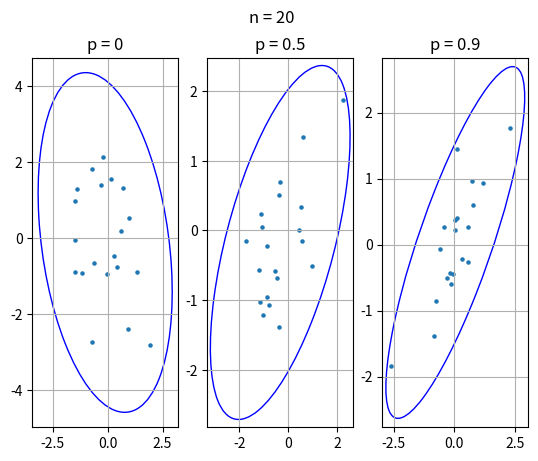
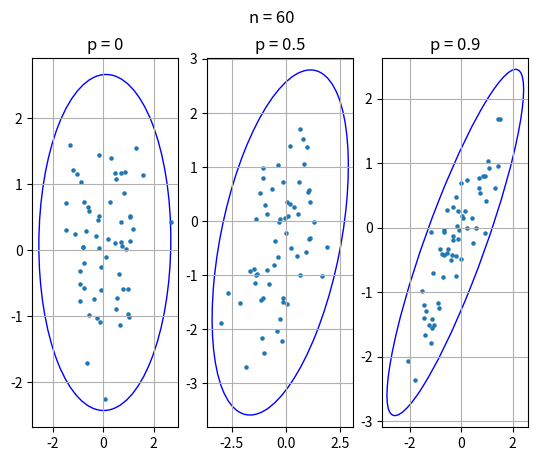
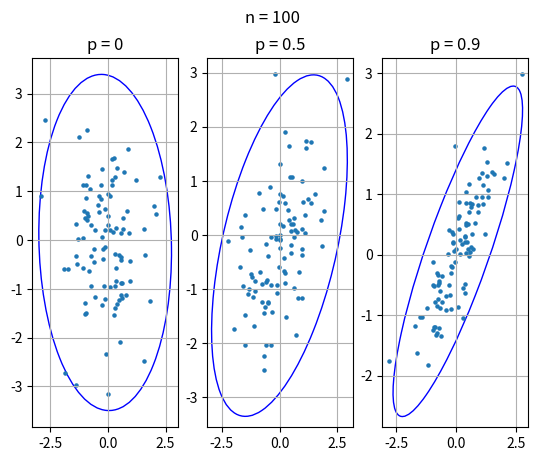

These figures' Python source, in order:
import scipy.stats as stats
import numpy as np
import matplotlib.pyplot as plt
import statistics
import matplotlib.transforms as transforms
from matplotlib.patches import Ellipse


sizes = [20, 60, 100]
rhos = [0, 0.5, 0.9]
repetitions = 1000


def normal(size, rho):
    return stats.multivariate_normal.rvs([0, 0], [[1.0, rho], [rho, 1.0]], size=size)


def mix_normal(size, rho):
    return 0.9 * stats.multivariate_normal.rvs([0, 0], [[1, 0.9], [0.9, 1]], size) +\
           0.1 * stats.multivariate_normal.rvs([0, 0], [[10, -0.9], [-0.9, 10]], size)


def quadrant_coeff(x, y):
    size = len(x)
    med_x = np.median(x)
    med_y = np.median(y)
    n = [0, 0, 0, 0]

    for i in range(size):
        if x[i] >= med_x and y[i] >= med_y:
            n[0] += 1
        elif x[i] < med_x and y[i] >= med_y:
            n[1] += 1
        elif x[i] < med_x and y[i] < med_y:
            n[2] += 1
        elif x[i] >= med_x and y[i] < med_y:
            n[3] += 1
    return (n[0] + n[2] - n[1] - n[3]) / size


def coeffs(distribution, size, rho):
    p, s, q = [], [], []
    for i in range(repetitions):
        sample = distribution(size, rho)
        x, y = sample[:, 0], sample[:, 1]
        p.append(stats.pearsonr(x, y)[0])
        s.append(stats.spearmanr(x, y)[0])
        q.append(quadrant_coeff(x, y))
    return p, s, q


def results(pearson, spearman, quadrant):
    e, e_2, d = [], [], []
    e.append([np.around(np.median(pearson), decimals=4), np.around(np.median(spearman), decimals=4),
             np.around(np.median(quadrant), decimals=4)])
    p = np.median([pearson[k] ** 2 for k in range(repetitions)])
    s = np.median([spearman[k] ** 2 for k in range(repetitions)])
    q = np.median([quadrant[k] ** 2 for k in range(repetitions)])
    e_2.append([np.around(p, decimals=4), np.around(s, decimals=4), np.around(q, decimals=4)])
    d.append([np.around(statistics.variance(pearson), decimals=4), np.around(statistics.variance(spearman), decimals=4),
             np.around(statistics.variance(quadrant), decimals=4)])

    print(e, e_2, d)


def build_ellipse(x, y, ax):
    cov = np.cov(x, y)
    pearson = cov[0, 1] / np.sqrt(cov[0, 0] * cov[1, 1])

    rad_x = np.sqrt(1 + pearson)
    rad_y = np.sqrt(1 - pearson)
    ellipse = Ellipse((0, 0), width=rad_x * 2, height=rad_y * 2, facecolor='none', edgecolor='blue')

    scale_x = np.sqrt(cov[0, 0]) * 3
    mean_x = np.mean(x)

    scale_y = np.sqrt(cov[1, 1]) * 3
    mean_y = np.mean(y)

    transform = transforms.Affine2D().rotate_deg(45).scale(scale_x, scale_y).translate(mean_x, mean_y)
    ellipse.set_transform(transform + ax.transData)
    return ax.add_patch(ellipse)


def show_ellipse(size):
    fig, ax = plt.subplots(1, 3)
    titles = ["p = 0", "p = 0.5", "p = 0.9"]

    for i in range(len(rhos)):
        sample = normal(size, rhos[i])
        x, y = sample[:, 0], sample[:, 1]
        build_ellipse(x, y, ax[i])
        ax[i].grid()
        ax[i].scatter(x, y, s=5)
        ax[i].set_title(titles[i])
    plt.suptitle("n = " + str(size))
    plt.show()


for size in sizes:
    for rho in rhos:
        pearson, spearman, quadrant = coeffs(normal, size, rho)
        results(pearson, spearman, quadrant)

    pearson, spearman, quadrant = coeffs(mix_normal, size, 0)
    results(pearson, spearman, quadrant)

    show_ellipse(size)